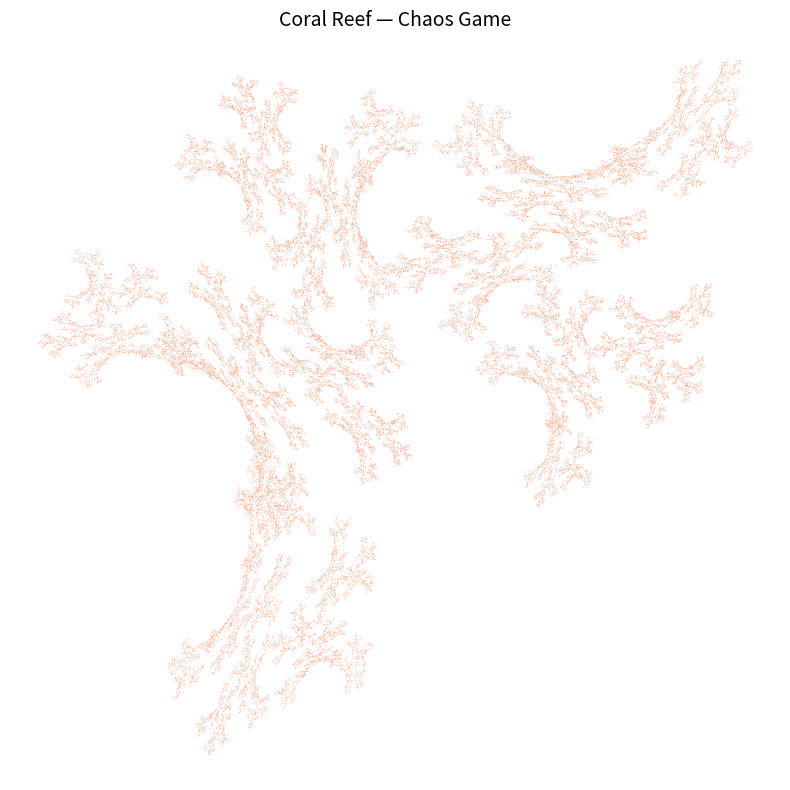

Python code for this plot:
"""Coral Reef - Chaos Game using the affine rules from the provided slide.

Requirements:
    Python 3
    matplotlib  (install with: python -m pip install matplotlib)

Run:
    python coral_reef_chaos_game.py

Optional examples:
    python coral_reef_chaos_game.py --iterations 200000
    python coral_reef_chaos_game.py --iterations 200000 --seed 42 --save coral_reef.png
"""

import argparse
import random

import matplotlib.pyplot as plt


# Number of iterations used when no command-line value is provided.
DEFAULT_ITERATIONS = 100_000

# Starting point. The slide does not specify an initial point, so (0, 0)
# is used; the pattern quickly converges to the same attractor.
START_X = 0.0
START_Y = 0.0

# Discard a few initial points so the plotted pattern does not depend on
# the arbitrary starting point.
BURN_IN = 20


def coral_reef_points(iterations, seed=None):
    """Generate x/y coordinates using the three probabilistic rules.

    Probabilities and equations are copied from the provided slide:

      40%: new_x =  0.31*x - 0.53*y + 0.89
           new_y = -0.46*x - 0.29*y + 1.04

      15%: new_x =  0.31*x - 0.08*y + 0.22
           new_y =  0.15*x - 0.45*y + 0.34

      45%: new_x =  0.55*y + 0.01
           new_y =  0.69*x - 0.20*y + 0.38
    """
    if iterations <= 0:
        raise ValueError("iterations must be a positive integer")

    rng = random.Random(seed)
    x, y = START_X, START_Y
    x_points = []
    y_points = []

    for step in range(iterations + BURN_IN):
        choice = rng.random()

        if choice < 0.40:
            # Rule 1 — probability 40%
            new_x = 0.31 * x - 0.53 * y + 0.89
            new_y = -0.46 * x - 0.29 * y + 1.04

        elif choice < 0.55:
            # Rule 2 — probability 15% (0.40 + 0.15)
            new_x = 0.31 * x - 0.08 * y + 0.22
            new_y = 0.15 * x - 0.45 * y + 0.34

        else:
            # Rule 3 — probability 45%
            new_x = 0.55 * y + 0.01
            new_y = 0.69 * x - 0.20 * y + 0.38

        x, y = new_x, new_y

        if step >= BURN_IN:
            x_points.append(x)
            y_points.append(y)

    return x_points, y_points


def main():
    parser = argparse.ArgumentParser(
        description="Draw the Coral Reef chaos game from the three slide equations."
    )
    parser.add_argument(
        "--iterations",
        type=int,
        default=DEFAULT_ITERATIONS,
        help=f"number of plotted points (default: {DEFAULT_ITERATIONS})",
    )
    parser.add_argument(
        "--seed",
        type=int,
        default=None,
        help="optional random seed; use the same seed to reproduce the same pattern",
    )
    parser.add_argument(
        "--save",
        type=str,
        default=None,
        help="optional filename for saving the image, e.g. coral_reef.png",
    )
    args = parser.parse_args()

    try:
        x_points, y_points = coral_reef_points(args.iterations, args.seed)
    except ValueError as error:
        parser.error(str(error))

    fig, ax = plt.subplots(figsize=(8, 8))
    ax.scatter(x_points, y_points, s=0.2, color="coral", marker=".", linewidths=0)
    ax.set_title("Coral Reef — Chaos Game", fontsize=14)
    ax.set_aspect("equal", adjustable="datalim")
    ax.axis("off")
    fig.tight_layout()

    if args.save:
        fig.savefig(args.save, dpi=300, bbox_inches="tight")
        print(f"Image saved to: {args.save}")

    plt.show()


if __name__ == "__main__":
    main()
